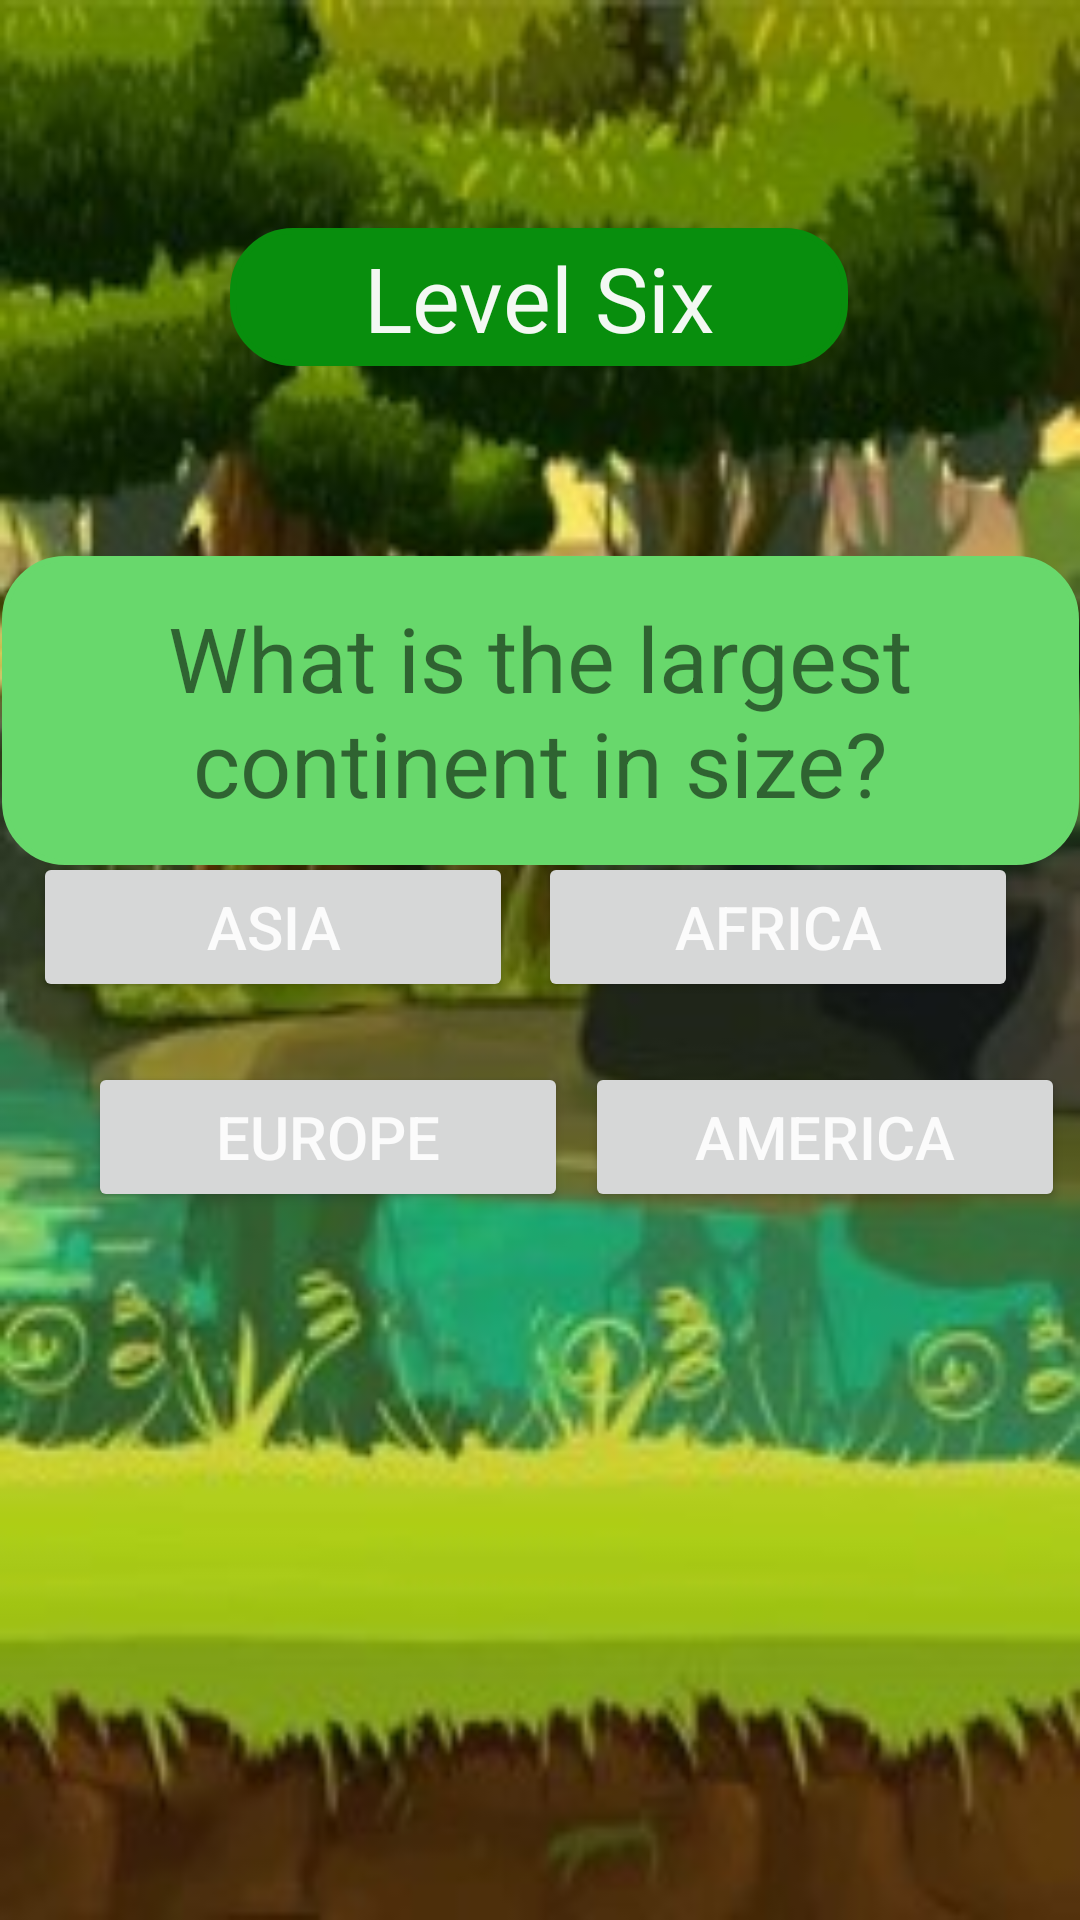

Produce the Android XML layout that renders to this screen, including the resource entries it uses.
<!-- AndroidManifest.xml: application theme Theme.LunaIskander -->
<!-- res/layout/activity_level_six.xml -->
<?xml version="1.0" encoding="utf-8"?>
<androidx.constraintlayout.widget.ConstraintLayout xmlns:android="http://schemas.android.com/apk/res/android"
    xmlns:app="http://schemas.android.com/apk/res-auto"
    xmlns:tools="http://schemas.android.com/tools"
    android:layout_width="match_parent"
    android:layout_height="match_parent"
    android:background="@drawable/bbbbbb"
    tools:context=".LevelSix">

    <TextView
        android:id="@+id/Levels"
        android:layout_width="206dp"
        android:layout_height="46dp"
        android:layout_marginTop="76dp"
        android:background="@drawable/rounded_corner1"
        android:backgroundTint="#088E0D"
        android:gravity="center"
        android:text="Level Six"
        android:textColor="#F3F8F3"
        android:textSize="30dp"
        app:layout_constraintEnd_toEndOf="parent"
        app:layout_constraintHorizontal_bias="0.497"
        app:layout_constraintStart_toStartOf="parent"
        app:layout_constraintTop_toTopOf="parent" />

    <TextView
        android:id="@+id/textView2"
        android:layout_width="359dp"
        android:layout_height="103dp"
        android:background="@drawable/rounded_corner1"
        android:backgroundTint="#68D86C"
        android:gravity="center"
        android:text="What is the largest continent in size?"
        android:textSize="30dp"
        app:layout_constraintBottom_toBottomOf="parent"
        app:layout_constraintEnd_toEndOf="parent"
        app:layout_constraintStart_toStartOf="parent"
        app:layout_constraintTop_toTopOf="parent"
        app:layout_constraintVertical_bias="0.345" />

    <Button
        android:id="@+id/answer1"
        android:layout_width="160dp"
        android:layout_height="50dp"
        android:text="Asia"
        android:onClick="answer1"
        android:textColor="#FBFBFB"
        android:textSize="20dp"
        app:layout_constraintBottom_toTopOf="@+id/answer3"
        app:layout_constraintEnd_toStartOf="@+id/answer2"
        app:layout_constraintHorizontal_bias="0.569"
        app:layout_constraintStart_toStartOf="parent"
        app:layout_constraintTop_toTopOf="parent"
        app:layout_constraintVertical_bias="0.934" />

    <Button
        android:id="@+id/answer2"
        android:layout_width="160dp"
        android:layout_height="50dp"
        android:text="Africa"
        android:onClick="answer2"
        android:textColor="#FBFBFB"
        android:textSize="20dp"
        app:layout_constraintBottom_toTopOf="@+id/answer4"
        app:layout_constraintEnd_toEndOf="parent"
        app:layout_constraintHorizontal_bias="0.896"
        app:layout_constraintStart_toStartOf="parent"
        app:layout_constraintTop_toTopOf="parent"
        app:layout_constraintVertical_bias="0.934" />

    <Button
        android:id="@+id/answer3"
        android:layout_width="160dp"
        android:layout_height="50dp"
        android:layout_marginBottom="236dp"
        android:text="Europe"
        android:onClick="answer3"
        android:textColor="#FBFBFB"
        android:textSize="20dp"
        app:layout_constraintBottom_toBottomOf="parent"
        app:layout_constraintEnd_toEndOf="parent"
        app:layout_constraintHorizontal_bias="0.147"
        app:layout_constraintStart_toStartOf="parent" />

    <Button
        android:id="@+id/answer4"
        android:layout_width="160dp"
        android:layout_height="50dp"
        android:layout_marginBottom="236dp"
        android:text="America"
        android:onClick="answer4"
        android:textColor="#FBFBFB"
        android:textSize="20dp"
        app:layout_constraintBottom_toBottomOf="parent"
        app:layout_constraintEnd_toEndOf="parent"
        app:layout_constraintHorizontal_bias="0.518"
        app:layout_constraintStart_toEndOf="@+id/answer3" />

</androidx.constraintlayout.widget.ConstraintLayout>
<!-- resources referenced by this layout -->
<resources>
  <!-- drawable bbbbbb: jpg bitmap (drawable, 19304 bytes) -->
  <!-- drawable rounded_corner1 (drawable) -->
  <?xml version="1.0" encoding="utf-8"?>
  <shape xmlns:android="http://schemas.android.com/apk/res/android" >
      <stroke
          android:width="2dp"
          android:color="#E2F1E2"
          />
  
      <solid android:color="#E2F1E2" />
  
      <padding
          android:left="3dp"
          android:right="3dp"
          android:bottom="3dp"
          android:top="3dp" />
  
      <corners android:radius="20dp" />
  </shape>
  <style name="Theme.LunaIskander" parent="Theme.MaterialComponents.DayNight.DarkActionBar">
          
          <item name="colorPrimary">#4CAF50</item>
          <item name="colorPrimaryVariant">#4CAF50</item>
          <item name="colorOnPrimary">@color/white</item>
          
          <item name="colorSecondary">@color/black</item>
          <item name="colorSecondaryVariant">@color/teal_700</item>
          <item name="colorOnSecondary">@color/black</item>
          
          <item name="android:statusBarColor" tools:targetApi="l">?attr/colorPrimaryVariant</item>
          
      </style>
  <!-- not gathered from this repository: default colours our renderer supplied (Android Studio template values) -->
  <color name="teal_700">#FF018786</color>
  <color name="black">#FF000000</color>
  <color name="white">#FFFFFFFF</color>
</resources>
